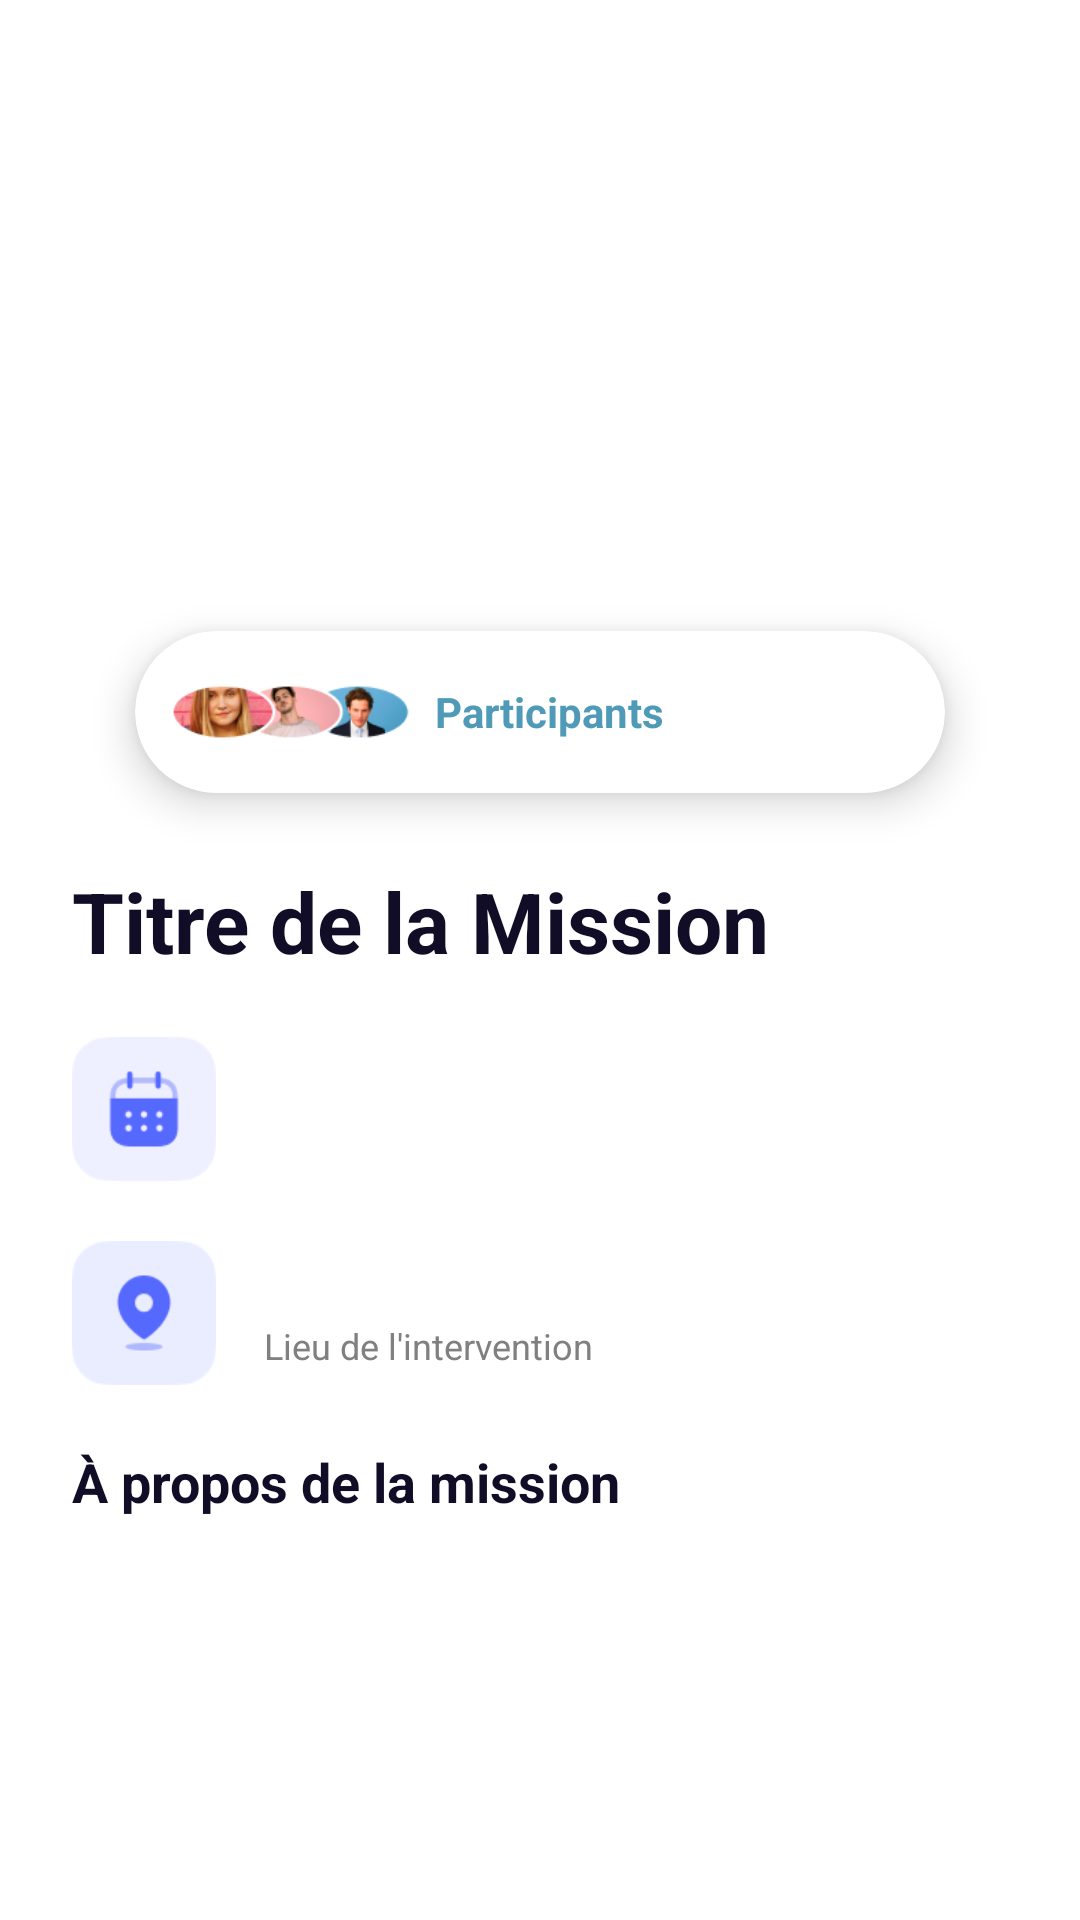

The Android layout XML behind this screen, and the referenced resources:
<!-- AndroidManifest.xml: application theme Theme.HealthProject -->
<!-- res/layout/fragment_description_mission.xml -->
<?xml version="1.0" encoding="utf-8"?>
<androidx.coordinatorlayout.widget.CoordinatorLayout
    xmlns:android="http://schemas.android.com/apk/res/android"
    xmlns:app="http://schemas.android.com/apk/res-auto"
    android:layout_width="match_parent"
    android:layout_height="match_parent"
    android:background="#FFFFFF">

    
    <androidx.core.widget.NestedScrollView
        android:id="@+id/scrollView"
        android:layout_width="match_parent"
        android:layout_height="match_parent"
        app:layout_behavior="@string/appbar_scrolling_view_behavior">

        <LinearLayout
            android:layout_width="match_parent"
            android:layout_height="wrap_content"
            android:orientation="vertical"
            android:paddingBottom="120dp">

            
            <FrameLayout
                android:layout_width="match_parent"
                android:layout_height="240dp">

                <ImageView
                    android:id="@+id/ivMissionHeader"
                    android:layout_width="match_parent"
                    android:layout_height="match_parent"
                    android:scaleType="centerCrop" />

                <ImageButton
                    android:id="@+id/btnBack"
                    android:layout_width="40dp"
                    android:layout_height="40dp"
                    android:layout_margin="16dp"
                    android:background="?attr/selectableItemBackgroundBorderless"
                    app:tint="@android:color/white" />
            </FrameLayout>

            
            <androidx.cardview.widget.CardView
                android:layout_width="match_parent"
                android:layout_height="wrap_content"
                android:layout_marginHorizontal="45dp"
                android:layout_marginTop="-30dp"

                app:cardCornerRadius="30dp"
                app:cardElevation="8dp"
                app:cardBackgroundColor="@android:color/white">
                <LinearLayout
                    android:layout_width="match_parent"
                    android:layout_height="wrap_content"
                    android:gravity="center_vertical"
                    android:padding="12dp"
                    android:orientation="horizontal">

                    <ImageView
                        android:layout_width="80dp"
                        android:layout_height="30dp"
                        android:src="@drawable/ic_avatars_group" />

                    <TextView
                        android:id="@+id/tvGoingCount"
                        android:layout_width="wrap_content"
                        android:layout_height="wrap_content"
                        android:layout_marginStart="8dp"
                        android:text="Participants"
                        android:textColor="#4F9BB7"
                        android:textStyle="bold" />
                </LinearLayout>
            </androidx.cardview.widget.CardView>

            
            <LinearLayout
                android:layout_width="match_parent"
                android:layout_height="wrap_content"
                android:orientation="vertical"
                android:padding="24dp">

                
                <TextView
                    android:id="@+id/tvMissionTitle"
                    android:layout_width="match_parent"
                    android:layout_height="wrap_content"
                    android:text="Titre de la Mission"
                    android:textColor="#120D26"
                    android:textSize="28sp"
                    android:textStyle="bold"
                    android:layout_marginBottom="20dp" />

                
                <LinearLayout
                    android:layout_width="match_parent"
                    android:layout_height="wrap_content"
                    android:gravity="center_vertical"
                    android:layout_marginBottom="20dp">

                    <ImageView
                        android:layout_width="48dp"
                        android:layout_height="48dp"
                        android:background="@drawable/img_4"
                        android:padding="12dp" />

                    <LinearLayout
                        android:layout_width="wrap_content"
                        android:layout_height="wrap_content"
                        android:orientation="vertical"
                        android:layout_marginStart="16dp">

                        <TextView
                            android:id="@+id/tvMissionDate"
                            android:layout_width="wrap_content"
                            android:layout_height="wrap_content"
                            android:textColor="#120D26"
                            android:textStyle="bold"
                            android:textSize="16sp" />

                        <TextView
                            android:id="@+id/tvMissionTime"
                            android:layout_width="wrap_content"
                            android:layout_height="wrap_content"
                            android:textColor="#808080"
                            android:textSize="12sp" />
                    </LinearLayout>
                </LinearLayout>

                
                <LinearLayout
                    android:layout_width="match_parent"
                    android:layout_height="wrap_content"
                    android:gravity="center_vertical"
                    android:layout_marginBottom="20dp">

                    <ImageView
                        android:layout_width="48dp"
                        android:layout_height="48dp"
                        android:background="@drawable/img_3"
                        android:padding="12dp" />

                    <LinearLayout
                        android:layout_width="wrap_content"
                        android:layout_height="wrap_content"
                        android:orientation="vertical"
                        android:layout_marginStart="16dp">

                        <TextView
                            android:id="@+id/tvMissionLocationName"
                            android:layout_width="wrap_content"
                            android:layout_height="wrap_content"
                            android:textColor="#120D26"
                            android:textStyle="bold"
                            android:textSize="16sp" />

                        <TextView
                            android:layout_width="wrap_content"
                            android:layout_height="wrap_content"
                            android:text="Lieu de l'intervention"
                            android:textColor="#808080"
                            android:textSize="12sp" />
                    </LinearLayout>
                </LinearLayout>

                
                <TextView
                    android:layout_width="wrap_content"
                    android:layout_height="wrap_content"
                    android:text="À propos de la mission"
                    android:textStyle="bold"
                    android:textColor="#120D26"
                    android:textSize="18sp"
                    android:layout_marginBottom="8dp"/>
                <TextView
                    android:id="@+id/tvMissionDescription"
                    android:layout_width="match_parent"
                    android:layout_height="wrap_content"
                    android:textColor="#120D26"
                    android:lineSpacingExtra="6dp"
                    android:textSize="16sp" />

            </LinearLayout>
        </LinearLayout>
    </androidx.core.widget.NestedScrollView>

    
    <ImageButton
        android:id="@+id/buttonMessage"
        android:layout_width="56dp"
        android:layout_height="56dp"
        android:padding="12dp"
        android:src="@drawable/ic_message"
        android:contentDescription="Messages"
        android:scaleType="centerInside"
        android:visibility="gone"
        android:layout_gravity="end|bottom"
        android:layout_marginEnd="16dp"
        android:layout_marginBottom="16dp"/>

    
    <ImageButton
        android:id="@+id/btnGoToSupervision"
        android:layout_width="56dp"
        android:layout_height="56dp"
        android:text="superviser"
        android:padding="12dp"
        android:src="@drawable/ic_sup"
        android:contentDescription="Supervision"
        android:scaleType="centerInside"
        android:visibility="gone"
        android:layout_gravity="end|bottom"
        android:layout_marginEnd="16dp"
        android:layout_marginBottom="88dp"/> 

</androidx.coordinatorlayout.widget.CoordinatorLayout>
<!-- resources referenced by this layout -->
<resources>
  <!-- drawable ic_avatars_group: png bitmap (drawable, 16793 bytes) -->
  <!-- drawable ic_message: png bitmap (drawable, 3086 bytes) -->
  <!-- drawable ic_sup: png bitmap (drawable, 95665 bytes) -->
  <!-- drawable img_3: png bitmap (drawable, 1516 bytes) -->
  <!-- drawable img_4: png bitmap (drawable, 1647 bytes) -->
  <style name="Theme.HealthProject" parent="Theme.Material3.DayNight.NoActionBar">
          <item name="colorPrimary">@color/pastel_blue_dark</item>
          <item name="colorSecondary">@color/pastel_blue_light</item>
          <item name="colorSurface">@color/white</item>
          <item name="android:windowBackground">@color/pastel_gray</item>
          <item name="android:textColorPrimary">@color/text_dark</item>
  
          <item name="bottomNavigationStyle">@style/Widget.App.BottomNavigationView</item>
      </style>
  <color name="pastel_blue_dark">#1E88E5</color>
  <color name="pastel_blue_light">#D0EFFF</color>
  <color name="white">#FFFFFF</color>
  <color name="pastel_gray">#F5F7FA</color>
  <color name="text_dark">#212121</color>
  <style name="Widget.App.BottomNavigationView" parent="Widget.Material3.BottomNavigationView">
          <item name="itemIconTint">@color/nav_item_color</item>
          <item name="itemTextColor">@color/nav_item_color</item>
      </style>
</resources>
